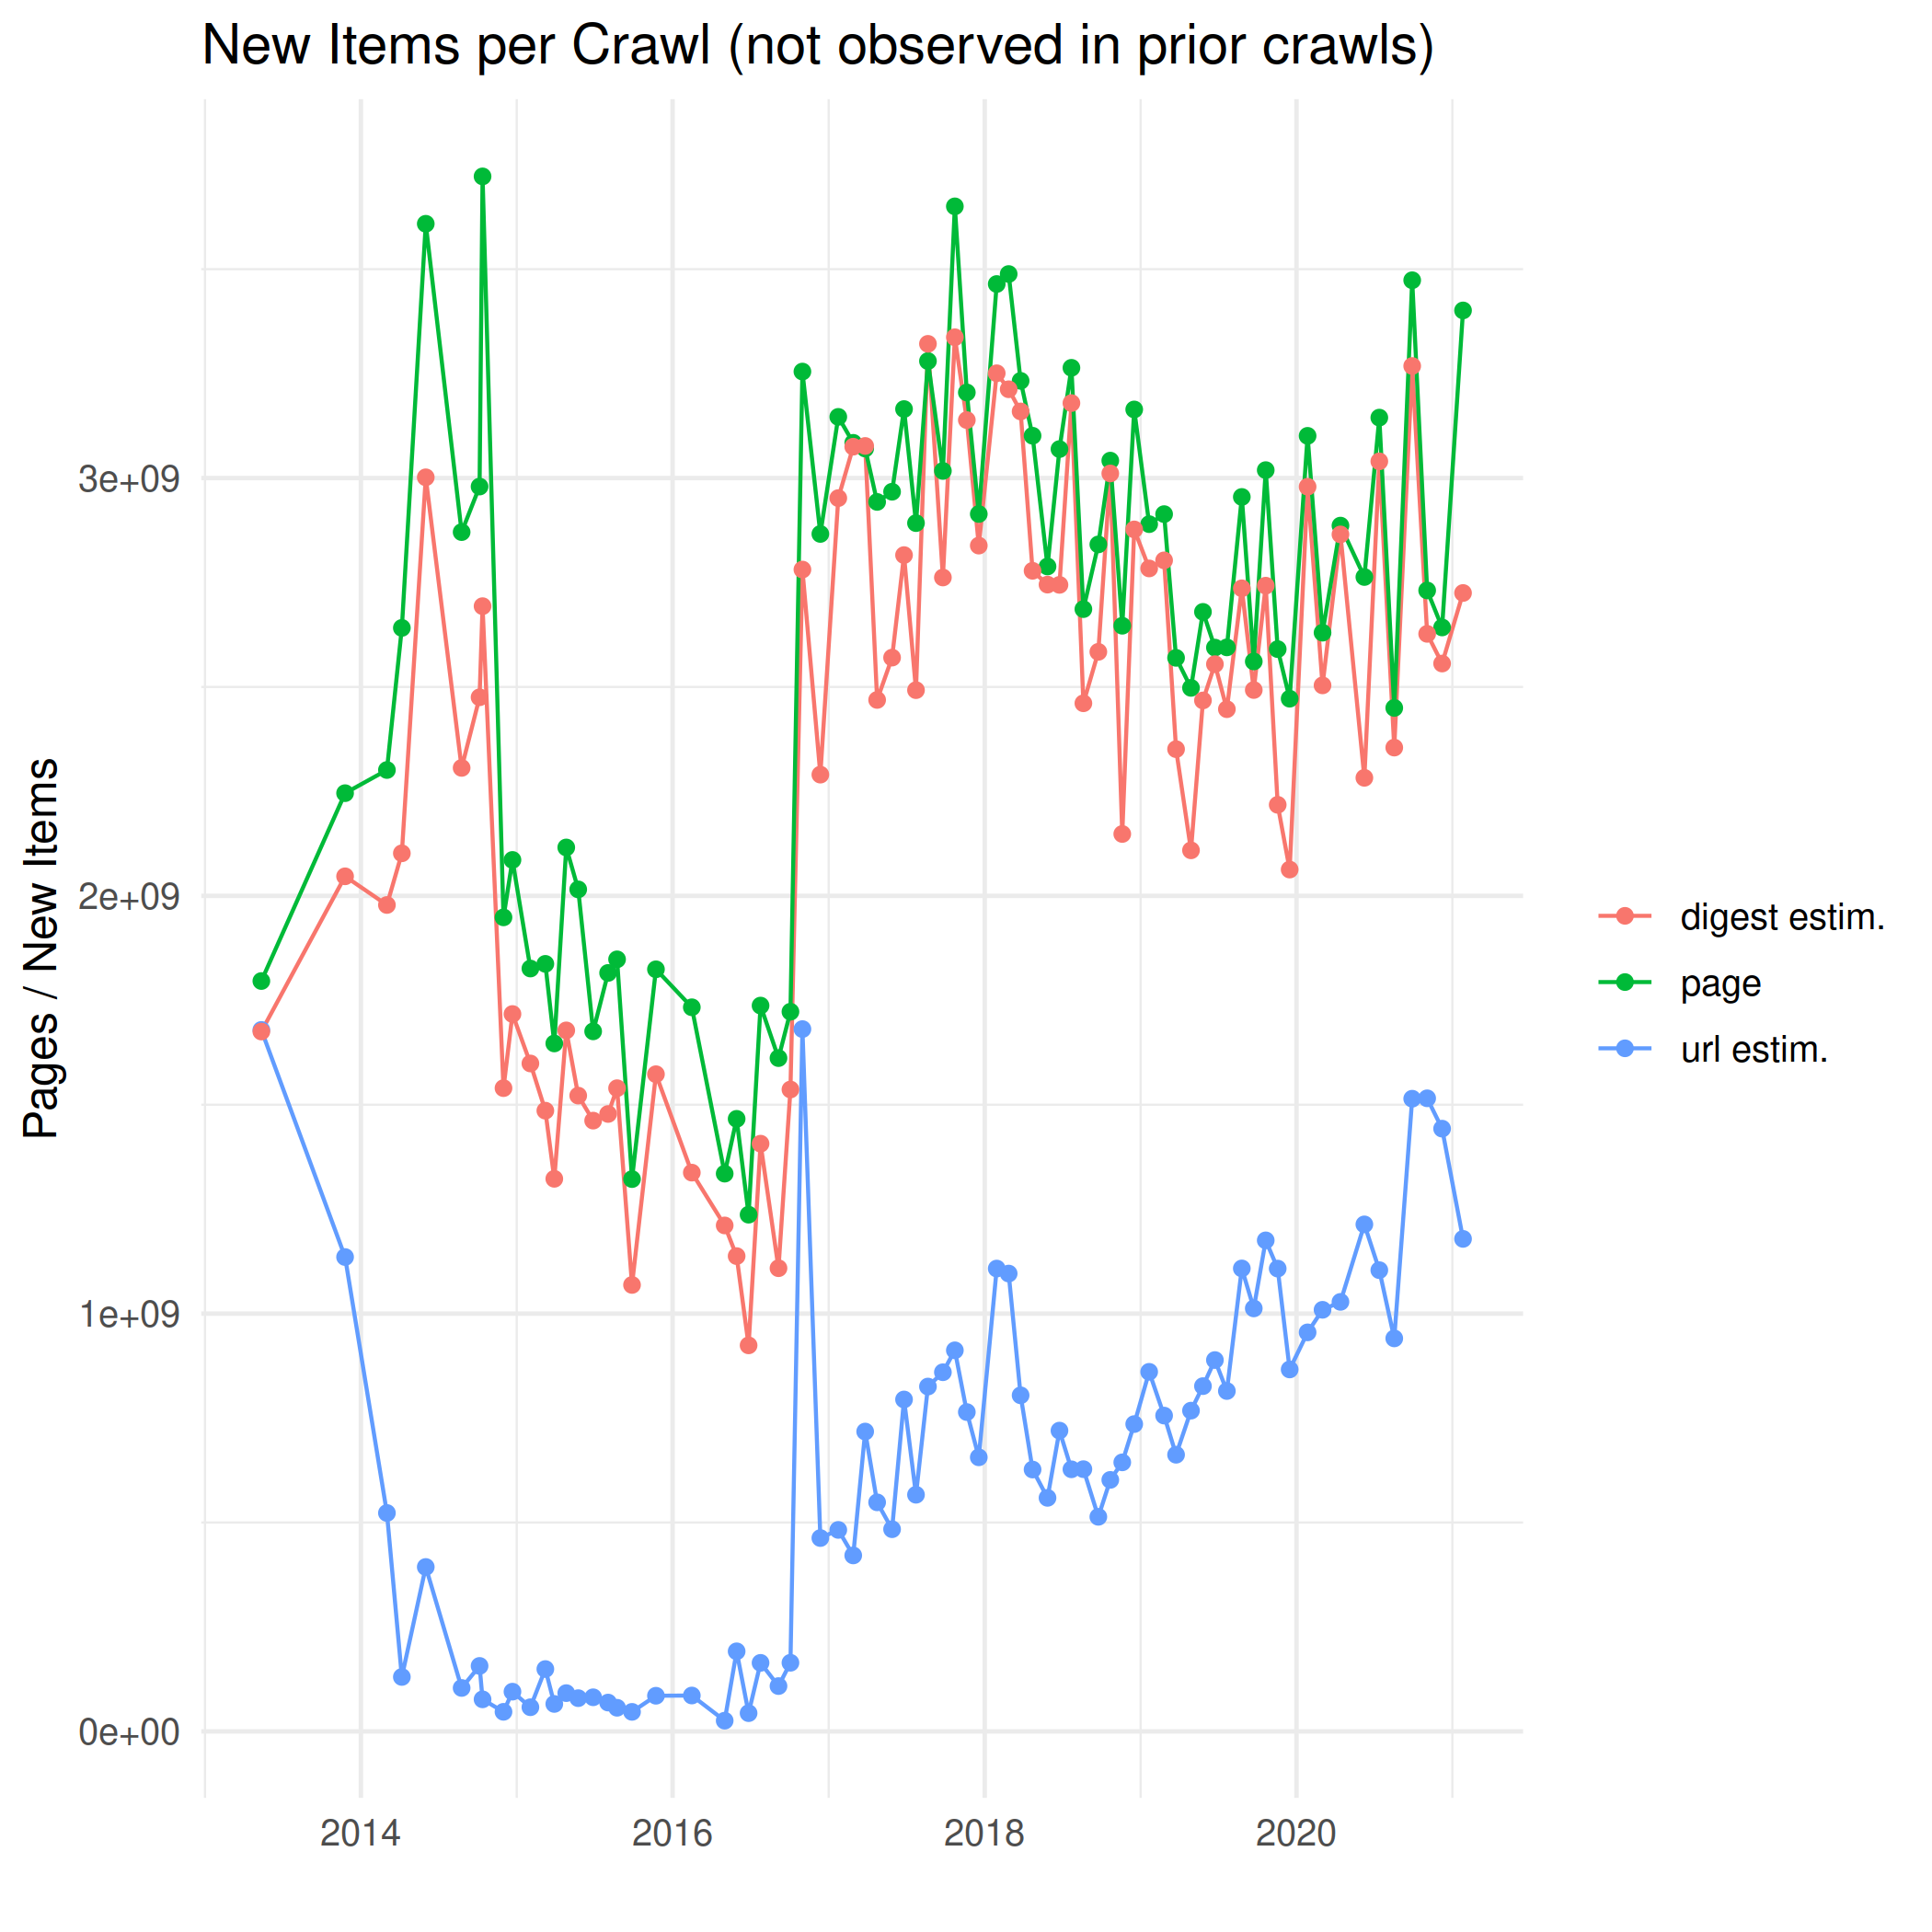

The file beside this chart, header and first rows:
crawl, digest estim., page, url estim.
CC-MAIN-2013-20, 1675186145, 1796098643, 1679017029
CC-MAIN-2013-48, 2046742768, 2245773667, 1135446769
CC-MAIN-2014-10, 1978131932, 2301223474, 522761578
CC-MAIN-2014-15, 2101850389, 2641371316, 130291914
CC-MAIN-2014-23, 3001841667, 3608720876, 393522098
CC-MAIN-2014-35, 2306270705, 2870692423, 103923577
CC-MAIN-2014-41, 2475295575, 2979743543, 156690344
CC-MAIN-2014-42, 2693403215, 3722131678, 76695042
CC-MAIN-2014-49, 1539729995, 1948510433, 46827086
CC-MAIN-2014-52, 1717150084, 2085977207, 95051475
CC-MAIN-2015-06, 1598756904, 1826024103, 57798897
CC-MAIN-2015-11, 1485784355, 1837196089, 149194042
CC-MAIN-2015-14, 1322690118, 1646697534, 65680519
CC-MAIN-2015-18, 1677953179, 2115818059, 91581734
CC-MAIN-2015-22, 1521812560, 2015461448, 79525661
CC-MAIN-2015-27, 1461938544, 1675619098, 81623628
CC-MAIN-2015-32, 1477886650, 1815492409, 68970081
CC-MAIN-2015-35, 1539565862, 1848022475, 56529275
CC-MAIN-2015-40, 1068646482, 1321987379, 46722774
CC-MAIN-2015-48, 1573035219, 1824170527, 85282553
CC-MAIN-2016-07, 1337453688, 1733285122, 85858833
CC-MAIN-2016-18, 1211048216, 1335046923, 25632474
CC-MAIN-2016-22, 1137662331, 1466220798, 191636091
CC-MAIN-2016-26, 924016805, 1236815660, 43632106
CC-MAIN-2016-30, 1406756582, 1737322304, 164015734
CC-MAIN-2016-36, 1108686098, 1611613090, 108449211
CC-MAIN-2016-40, 1536447348, 1722656393, 164238531
CC-MAIN-2016-44, 2781045138, 3254976731, 1681052086
CC-MAIN-2016-50, 2290136209, 2866282390, 462783601
CC-MAIN-2017-04, 2952062697, 3146498026, 482241942
CC-MAIN-2017-09, 3075159558, 3084366662, 421181933
CC-MAIN-2017-13, 3076918527, 3070720576, 717691378
CC-MAIN-2017-17, 2468956804, 2942930482, 548248634
CC-MAIN-2017-22, 2570254448, 2967293699, 483910504
CC-MAIN-2017-26, 2815654604, 3165214086, 794456279
CC-MAIN-2017-30, 2492368670, 2892213652, 566436951
CC-MAIN-2017-34, 3321321532, 3280080910, 825413518
CC-MAIN-2017-39, 2762047043, 3017180563, 859664030
CC-MAIN-2017-43, 3337101580, 3650430218, 912126767
CC-MAIN-2017-47, 3138841973, 3204943573, 764299678
CC-MAIN-2017-51, 2838391323, 2914004423, 656015464
CC-MAIN-2018-05, 3250903658, 3464537205, 1107839464
CC-MAIN-2018-09, 3212617646, 3488463319, 1095879924
CC-MAIN-2018-13, 3159524180, 3232738018, 804425998
CC-MAIN-2018-17, 2778065376, 3101353989, 626781174
CC-MAIN-2018-22, 2744992004, 2788388007, 558992077
CC-MAIN-2018-26, 2744407708, 3069414247, 719949035
CC-MAIN-2018-30, 3179521724, 3263958200, 627331344
CC-MAIN-2018-34, 2460957715, 2686323358, 627666693
CC-MAIN-2018-39, 2584058209, 2841194829, 513615929
CC-MAIN-2018-43, 3011087783, 3041784523, 601992839
CC-MAIN-2018-47, 2148097377, 2646568544, 643949088
CC-MAIN-2018-51, 2877131888, 3164247635, 735568286
CC-MAIN-2019-04, 2783709611, 2889726642, 860653682
CC-MAIN-2019-09, 2803066951, 2913733422, 755900375
CC-MAIN-2019-13, 2351158670, 2569681845, 662188131
CC-MAIN-2019-18, 2108975191, 2497818607, 767751084
CC-MAIN-2019-22, 2467713207, 2679746250, 826427777
CC-MAIN-2019-26, 2554582339, 2594261117, 888830272
CC-MAIN-2019-30, 2446801607, 2594798375, 814706084
... 15 more rows
